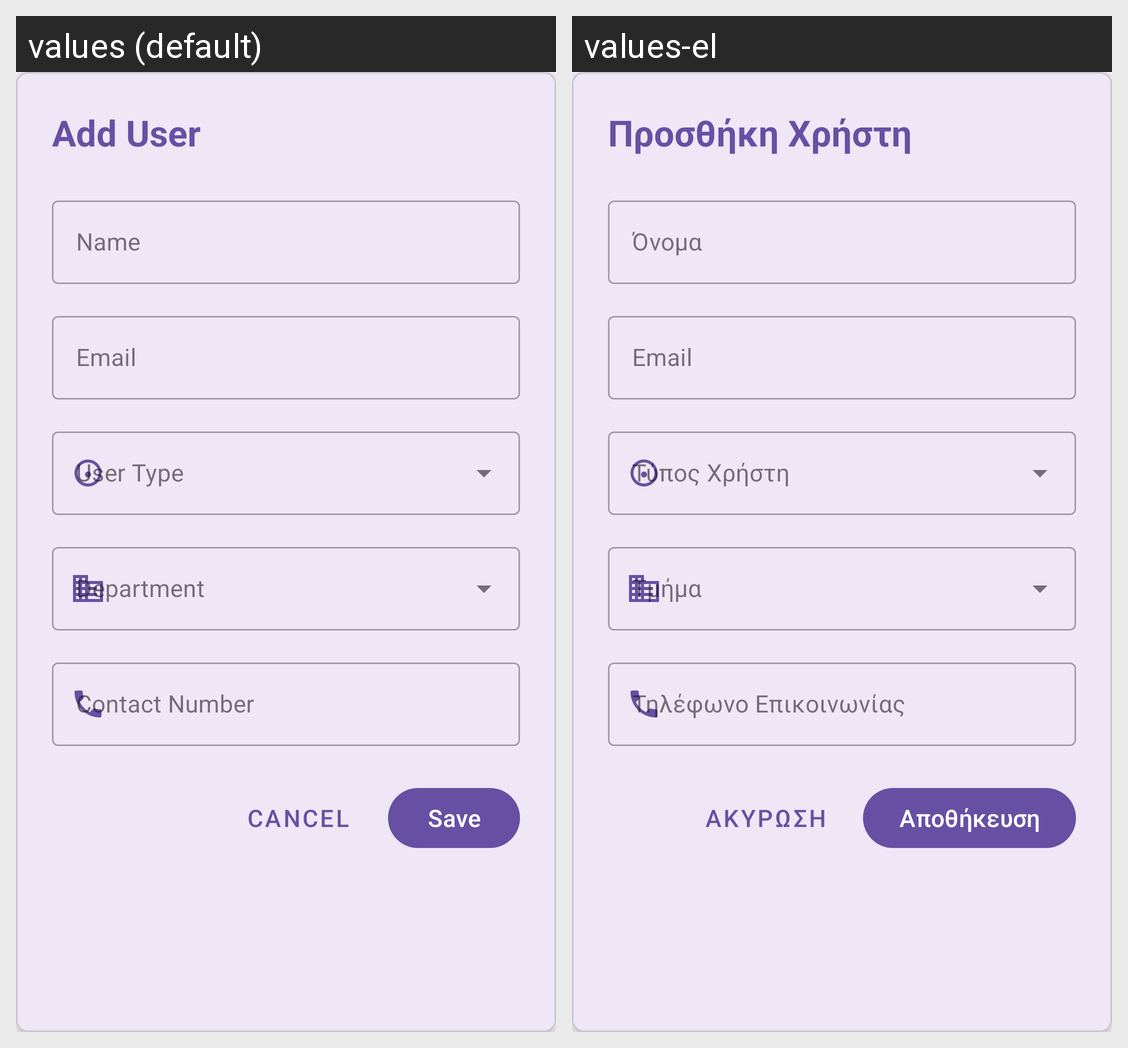

This grid shows one Android layout under two languages. Give, for every string resource on the screen, its name, the default text and each shown locale's text.
Android screen res/layout/dialog_add_user.xml rendered under 2 locales, left to right: values (default), values-el. Device: Nexus 5 (rendered at 1080×1920; each locale shown at half size, 540×960, under a caption strip naming it); theme Theme.LibraryApp.
Strings drawn on this screen, with the default value and each locale's value (text and hints the layout hard-codes, and strings that could not be matched under every locale, appear in the picture but are not listed):

add_user
  values: Add User
  values-el: Προσθήκη Χρήστη

name
  values: Name
  values-el: Όνομα

email
  values: Email
  values-el: Email

contact_number
  values: Contact Number
  values-el: Τηλέφωνο Επικοινωνίας

cancel
  values: Cancel
  values-el: Ακύρωση

save
  values: Save
  values-el: Αποθήκευση
